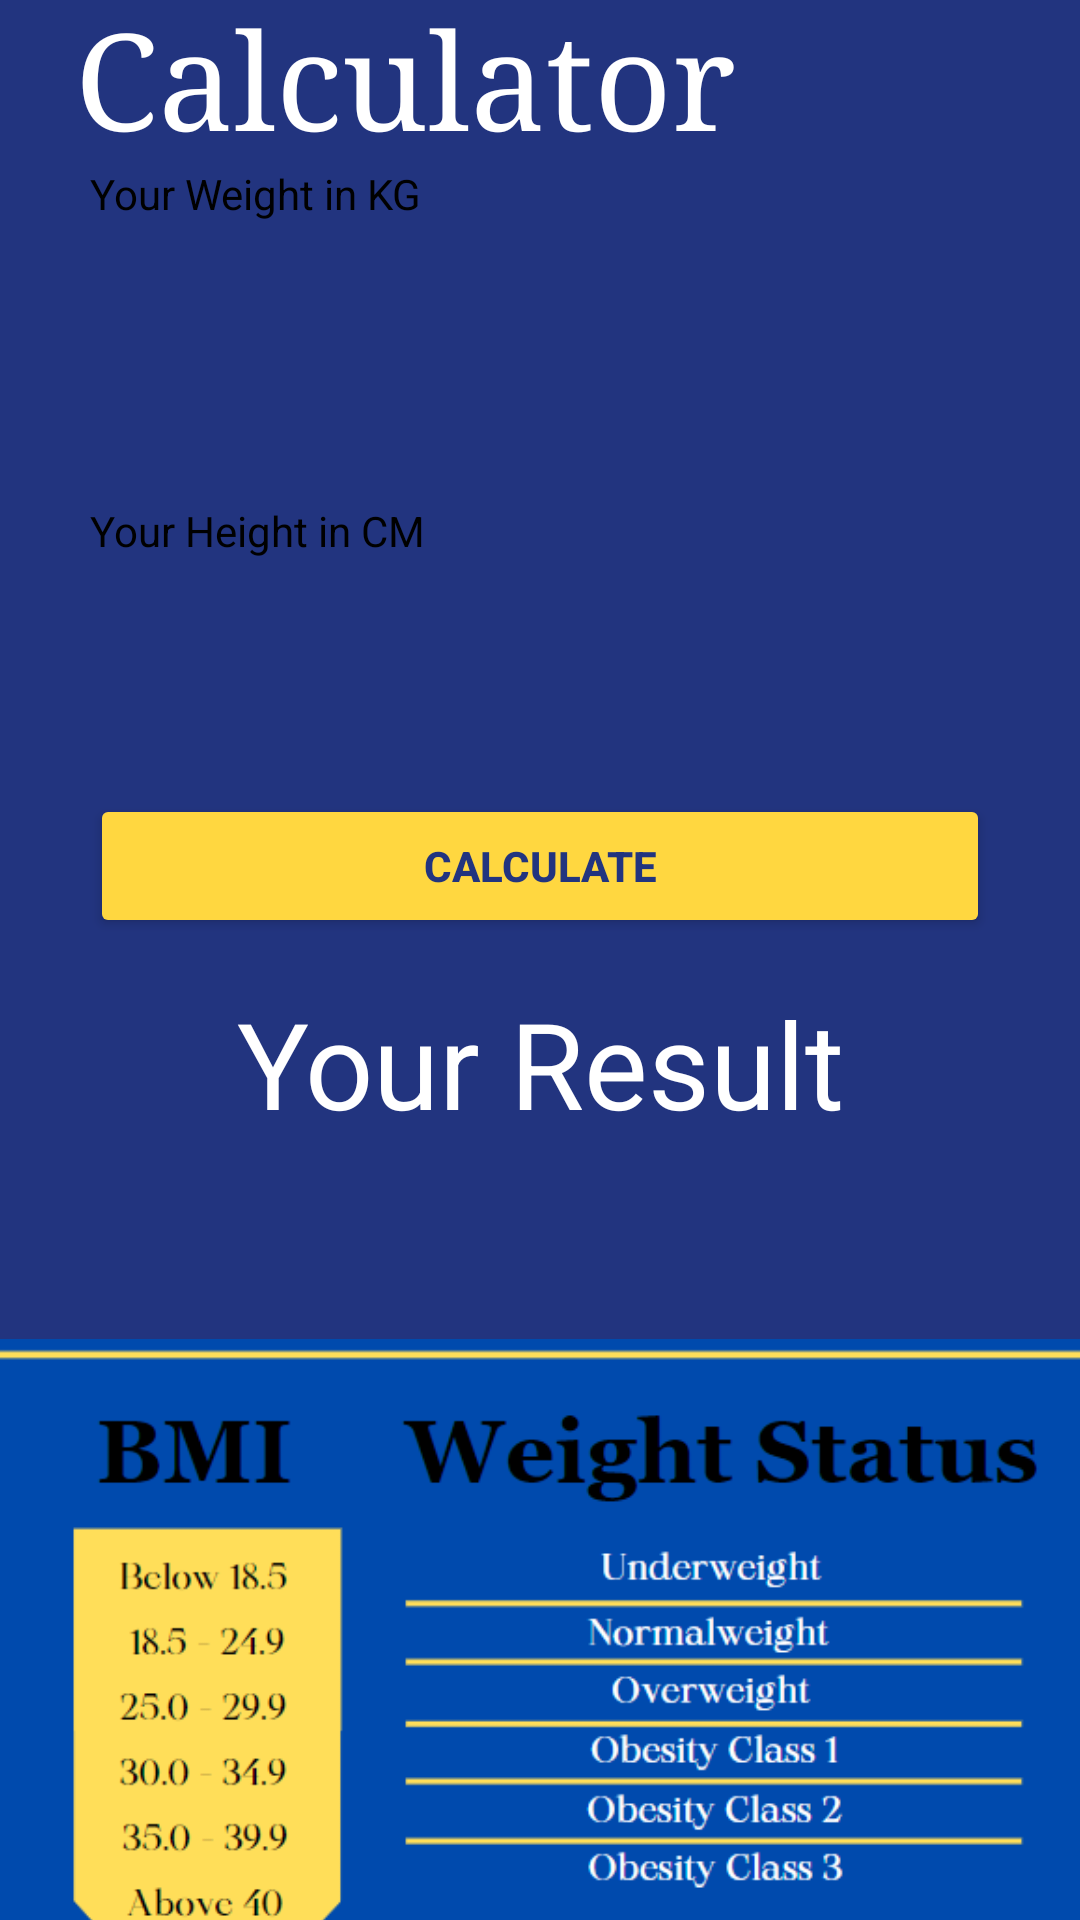

This screen was rendered from an Android layout file. Write that file and the resources it references.
<!-- AndroidManifest.xml: application theme Theme.FitnessHealthMobile -->
<!-- res/layout/activity_calcbmi.xml -->
<?xml version="1.0" encoding="utf-8"?>
<LinearLayout xmlns:android="http://schemas.android.com/apk/res/android"
    xmlns:app="http://schemas.android.com/apk/res-auto"
    xmlns:tools="http://schemas.android.com/tools"
    android:layout_width="match_parent"
    android:orientation="vertical"
    android:gravity="center"
    android:layout_height="match_parent"
    android:background="@color/blue"
    tools:context=".Calcbmi">
    <TextView
        android:layout_width="wrap_content"
        android:layout_height="wrap_content"
        android:text="BMI Calculator"
        android:fontFamily="serif"
        android:textSize="45sp"
        android:textColor="@color/white"
        android:layout_marginHorizontal="25dp"
        />

    <TextView
        android:layout_width="match_parent"
        android:layout_height="wrap_content"
        android:text="Your Weight in KG"
        android:textColor="@color/black"
        android:layout_marginHorizontal="30dp"
        />

    <EditText
        android:id="@+id/weight"
        android:layout_width="match_parent"
        android:layout_height="wrap_content"
        android:layout_marginHorizontal="30dp"
        android:padding="12dp"
        android:backgroundTint="@color/white"
        android:inputType="numberDecimal"
        android:layout_marginVertical="15dp"
        android:background="@drawable/edit_bg"
        />


    <TextView
        android:layout_width="match_parent"
        android:layout_height="wrap_content"
        android:text="Your Height in CM"
        android:textColor="@color/black"
        android:layout_marginHorizontal="30dp"
        android:layout_marginVertical="15dp"
        />

    <EditText
        android:id="@+id/height"
        android:layout_width="match_parent"
        android:layout_height="wrap_content"
        android:layout_marginHorizontal="30dp"
        android:padding="12dp"
        android:inputType="numberDecimal"
        android:backgroundTint="@color/white"
        android:background="@drawable/edit_bg"
        />

    <Button
        android:id="@+id/btnKira"
        android:layout_width="match_parent"
        android:layout_height="wrap_content"
        android:layout_marginHorizontal="30dp"
        android:layout_marginVertical="15dp"
        android:backgroundTint="#FFD740"
        android:text="Calculate"
        android:textColor="@color/blue"
        android:textStyle="bold" />

    <TextView
        android:layout_width="match_parent"
        android:layout_height="wrap_content"
        android:textAlignment="center"
        android:text="Your Result"
        android:textSize="40sp"
        android:textColor="@color/white"
        />

    <TextView
        android:id="@+id/result"
        android:layout_width="wrap_content"
        android:layout_height="wrap_content"
        android:textAlignment="center"
        android:backgroundTint="@color/white"
        android:fontFamily="serif"
        android:textColor="#FFFF00"
        android:textSize="50sp" />

    <ImageView
        android:layout_width="400dp"
        android:layout_height="250dp"
        android:src="@drawable/statusbmi"
        />




</LinearLayout>
<!-- resources referenced by this layout -->
<resources>
  <color name="black">#FF000000</color>
  <color name="blue">#22347F</color>
  <color name="white">#FFFFFFFF</color>
  <!-- drawable statusbmi: png bitmap (drawable, 43321 bytes) -->
  <style name="Theme.FitnessHealthMobile" parent="Base.Theme.FitnessHealthMobile" />
  <style name="Base.Theme.FitnessHealthMobile" parent="Theme.Material3.DayNight.NoActionBar">
          
          
      </style>
</resources>
